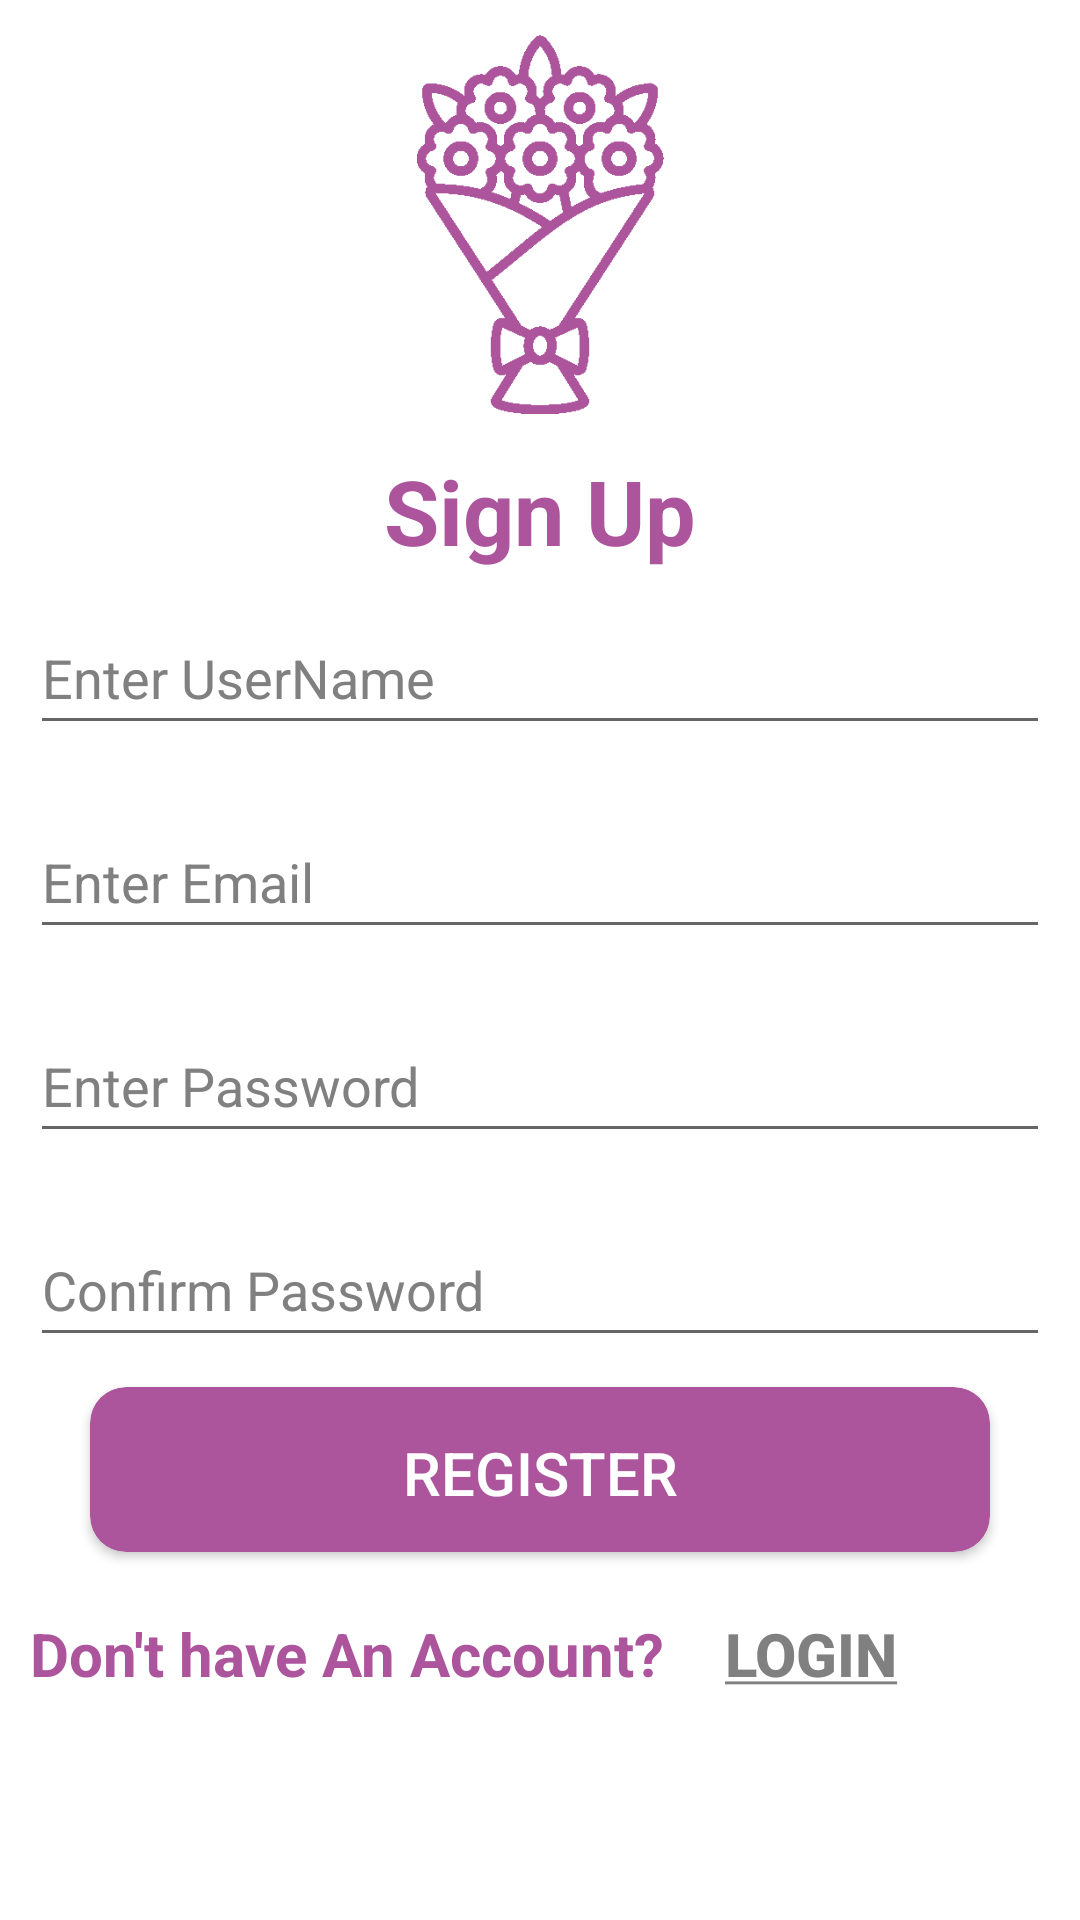

Android layout source for this screen:
<!-- AndroidManifest.xml: application theme Theme.Mobileproject -->
<!-- res/layout/activity_register.xml -->
<?xml version="1.0" encoding="utf-8"?>
<LinearLayout
    xmlns:android="http://schemas.android.com/apk/res/android"
    xmlns:app="http://schemas.android.com/apk/res-auto"
    xmlns:tools="http://schemas.android.com/tools"
    android:layout_width="match_parent"
    android:layout_height="match_parent"
    tools:context=".activities.Register"
    android:orientation="vertical"
    android:background="@color/white"
    >
    <ImageView
        android:layout_width="wrap_content"
        android:layout_height="150dp"
        android:src="@drawable/flowerlogo"
        />
    <TextView
        android:layout_width="match_parent"
        android:layout_height="wrap_content"
        android:text="Sign Up"
        android:textColor="@color/purple"
        android:textSize="30sp"
        android:textStyle="bold"
        android:textAlignment="center"
        />
            <EditText
            android:id="@+id/user_name"
            android:layout_width="match_parent"
            android:layout_height="wrap_content"
            android:layout_margin="10dp"
            android:hint="Enter UserName"
            android:inputType="text"
            android:minHeight="48dp"
                android:textColorHint="@color/hint"
            android:textColor="@color/black"
                />
            <EditText
                android:id="@+id/emailInput"
                android:layout_width="match_parent"
                android:layout_height="wrap_content"
                android:layout_margin="10dp"
                android:hint="Enter Email"
                android:inputType="textEmailAddress"
                android:minHeight="48dp"
                android:textColorHint="@color/hint"
                android:textColor="@color/black"
                />

            <EditText
                android:id="@+id/passwordInput"
                android:layout_width="match_parent"
                android:layout_height="wrap_content"
                android:layout_margin="10dp"
                android:hint="Enter Password"
                android:inputType="textPassword"
                android:minHeight="48dp"
                android:textColorHint="@color/hint"
                android:textColor="@color/black"
                />
            <EditText
                android:id="@+id/confirmPasswordInput"
                android:layout_width="match_parent"
                android:layout_height="wrap_content"
                android:layout_margin="10dp"
                android:hint="Confirm Password"
                android:inputType="textPassword"
                android:minHeight="48dp"
                android:textColorHint="@color/hint"
                android:textColor="@color/black"
                />





    <androidx.cardview.widget.CardView
        android:layout_width="match_parent"
        app:cardCornerRadius="12dp"
        app:cardBackgroundColor="@color/purple"
        android:layout_marginHorizontal="30dp"
        android:layout_height="55dp">
    <androidx.appcompat.widget.AppCompatButton
        android:id="@+id/registerButton"
        android:layout_gravity="center"
        android:layout_width="match_parent"
        android:layout_height="wrap_content"
        android:layout_margin="15dp"
        android:textSize="20sp"
        android:text="Register"
        style="@style/Widget.AppCompat.Button.Borderless.Colored"
        android:gravity="center"
        android:background="@color/purple"
        android:textColor="@color/white" />
    </androidx.cardview.widget.CardView>
    <LinearLayout
        android:layout_width="match_parent"
        android:layout_height="wrap_content"
        android:layout_margin="10dp"
        android:orientation="horizontal">

        <TextView

            android:layout_width="wrap_content"
            android:layout_height="wrap_content"
            android:text="Don't have An Account? "
            android:textAlignment="center"
            android:layout_gravity="center"
            android:textColor="@color/purple"
            android:textSize="20sp"
            android:textStyle="bold" />
        <androidx.appcompat.widget.AppCompatButton
            android:id="@+id/login"
            android:layout_width="wrap_content"
            android:layout_height="wrap_content"
            android:text="@string/login"
            style="@style/Widget.AppCompat.Button.Borderless.Colored"
            android:layout_gravity="center"
            android:textColor="@color/hint"
            android:textSize="20sp"
            android:textStyle="bold" />

    </LinearLayout>
</LinearLayout>
<!-- resources referenced by this layout -->
<resources>
  <color name="black">#FF000000</color>
  <color name="hint">#808080</color>
  <color name="purple">#ad559c</color>
  <color name="white">#FFFFFFFF</color>
  <!-- drawable flowerlogo: png bitmap (drawable, 5610 bytes) -->
  <string name="login"> <u>Login</u></string>
  <style name="Theme.Mobileproject" parent="Base.Theme.Mobileproject" />
  <style name="Base.Theme.Mobileproject" parent="Theme.MaterialComponents.DayNight.DarkActionBar">
  
  
      </style>
</resources>
